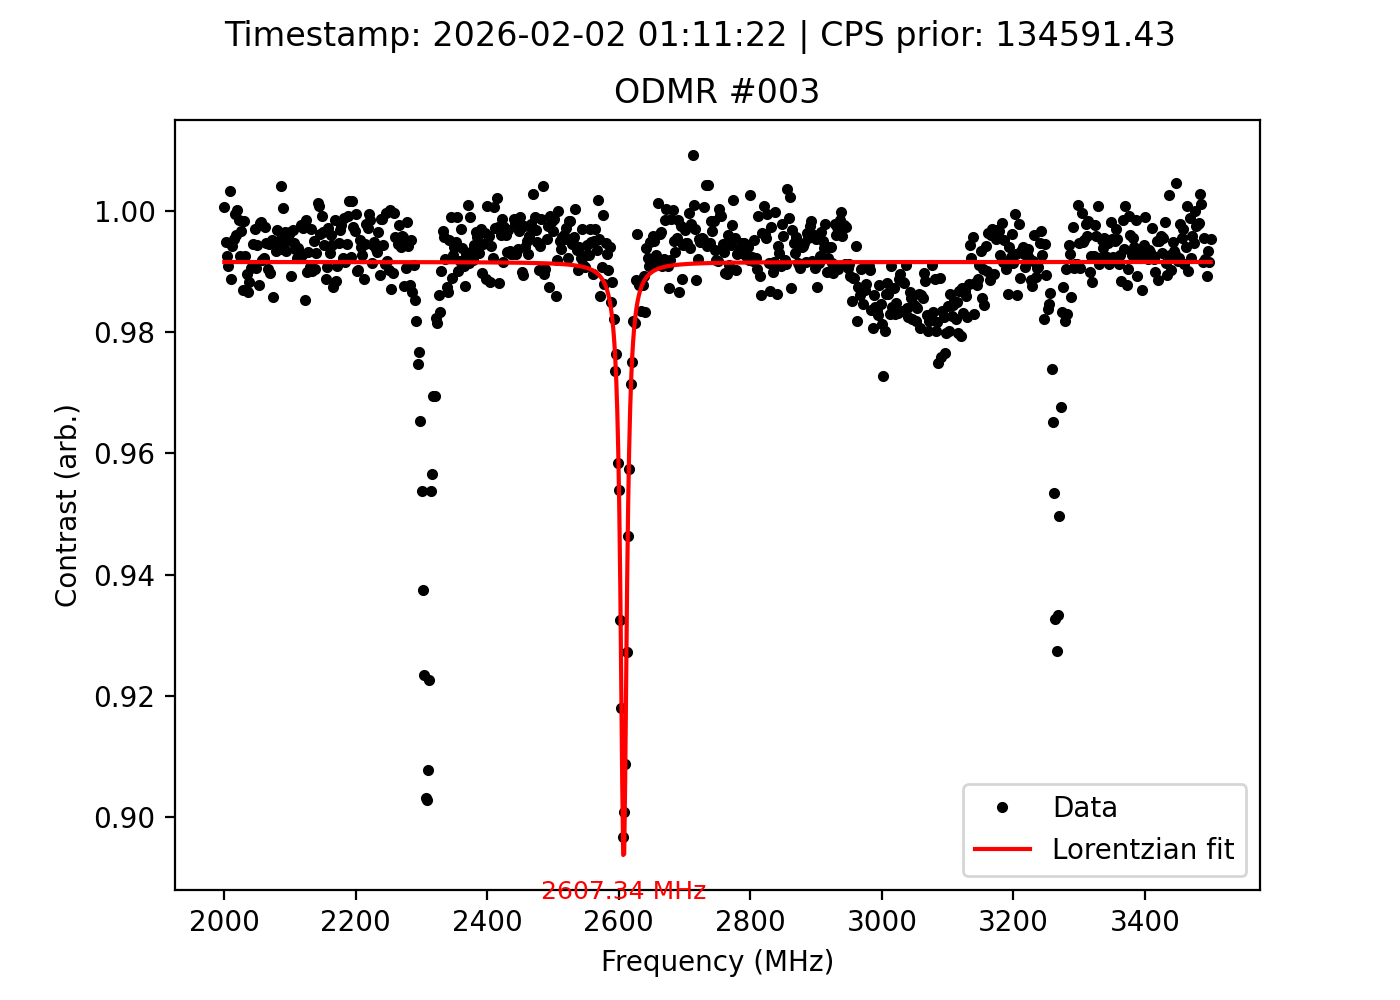

The table this chart was drawn from, first rows:
frequency_MHz, signal, reference, ratio, cps_prior, timestamp
2000, 140873, 140783, 1.001, 134591, 2026-02-02 01:11:22
2002, 139859, 140564, 0.995, 134591, 2026-02-02 01:11:22
2004, 139752, 140789, 0.9926, 134591, 2026-02-02 01:11:22
2006, 139513, 140792, 0.9909, 134591, 2026-02-02 01:11:22
2008, 140039, 139571, 1.003, 134591, 2026-02-02 01:11:22
2010, 138908, 140476, 0.9888, 134591, 2026-02-02 01:11:22
2012, 139378, 140177, 0.9943, 134591, 2026-02-02 01:11:22
2014, 140137, 140773, 0.9955, 134591, 2026-02-02 01:11:22
2016, 140542, 140605, 0.9996, 134591, 2026-02-02 01:11:22
2018, 140371, 140922, 0.9961, 134591, 2026-02-02 01:11:22
2020, 140348, 140326, 1, 134591, 2026-02-02 01:11:22
2022, 140817, 141034, 0.9985, 134591, 2026-02-02 01:11:22
2024, 140111, 141162, 0.9926, 134591, 2026-02-02 01:11:22
2026, 140345, 140808, 0.9967, 134591, 2026-02-02 01:11:22
2028, 140316, 142165, 0.987, 134591, 2026-02-02 01:11:22
2030, 141174, 141411, 0.9983, 134591, 2026-02-02 01:11:22
2032, 141322, 142378, 0.9926, 134591, 2026-02-02 01:11:22
2034, 141587, 143081, 0.9896, 134591, 2026-02-02 01:11:22
2036, 140725, 142624, 0.9867, 134591, 2026-02-02 01:11:22
2038, 140743, 142407, 0.9883, 134591, 2026-02-02 01:11:22
2040, 141373, 142713, 0.9906, 134591, 2026-02-02 01:11:22
2042, 140890, 142203, 0.9908, 134591, 2026-02-02 01:11:22
2044, 141483, 142259, 0.9945, 134591, 2026-02-02 01:11:22
2046, 140929, 141347, 0.997, 134591, 2026-02-02 01:11:22
2048, 140275, 141605, 0.9906, 134591, 2026-02-02 01:11:22
2050, 140104, 140881, 0.9945, 134591, 2026-02-02 01:11:22
2052, 140071, 141807, 0.9878, 134591, 2026-02-02 01:11:22
2054, 140528, 140795, 0.9981, 134591, 2026-02-02 01:11:22
2056, 140613, 140858, 0.9983, 134591, 2026-02-02 01:11:22
2058, 140300, 141432, 0.992, 134591, 2026-02-02 01:11:22
2060, 140278, 141361, 0.9923, 134591, 2026-02-02 01:11:22
2062, 140723, 141090, 0.9974, 134591, 2026-02-02 01:11:22
2064, 141026, 141769, 0.9948, 134591, 2026-02-02 01:11:22
2066, 140730, 142084, 0.9905, 134591, 2026-02-02 01:11:22
2068, 141077, 141845, 0.9946, 134591, 2026-02-02 01:11:22
2070, 140333, 141785, 0.9898, 134591, 2026-02-02 01:11:22
2072, 140468, 141132, 0.9953, 134591, 2026-02-02 01:11:22
2074, 140786, 142807, 0.9858, 134591, 2026-02-02 01:11:22
2076, 141097, 141832, 0.9948, 134591, 2026-02-02 01:11:22
2078, 141236, 142178, 0.9934, 134591, 2026-02-02 01:11:22
2080, 141481, 141931, 0.9968, 134591, 2026-02-02 01:11:22
2082, 140477, 141197, 0.9949, 134591, 2026-02-02 01:11:22
2084, 140102, 140777, 0.9952, 134591, 2026-02-02 01:11:22
2086, 140440, 139851, 1.004, 134591, 2026-02-02 01:11:22
2088, 139327, 140211, 0.9937, 134591, 2026-02-02 01:11:22
2090, 138937, 138855, 1.001, 134591, 2026-02-02 01:11:22
2092, 138275, 138763, 0.9965, 134591, 2026-02-02 01:11:22
2094, 137703, 138621, 0.9934, 134591, 2026-02-02 01:11:22
2096, 137856, 138538, 0.9951, 134591, 2026-02-02 01:11:22
2098, 138138, 138668, 0.9962, 134591, 2026-02-02 01:11:22
2100, 138436, 138925, 0.9965, 134591, 2026-02-02 01:11:22
2102, 137681, 139165, 0.9893, 134591, 2026-02-02 01:11:22
2104, 138507, 138948, 0.9968, 134591, 2026-02-02 01:11:22
2106, 139473, 140210, 0.9947, 134591, 2026-02-02 01:11:22
2108, 139333, 140217, 0.9937, 134591, 2026-02-02 01:11:22
2110, 139715, 140811, 0.9922, 134591, 2026-02-02 01:11:22
2112, 140525, 141387, 0.9939, 134591, 2026-02-02 01:11:22
2114, 140680, 141730, 0.9926, 134591, 2026-02-02 01:11:22
2116, 140202, 140512, 0.9978, 134591, 2026-02-02 01:11:22
2118, 140559, 141585, 0.9928, 134591, 2026-02-02 01:11:22
... 691 more rows
